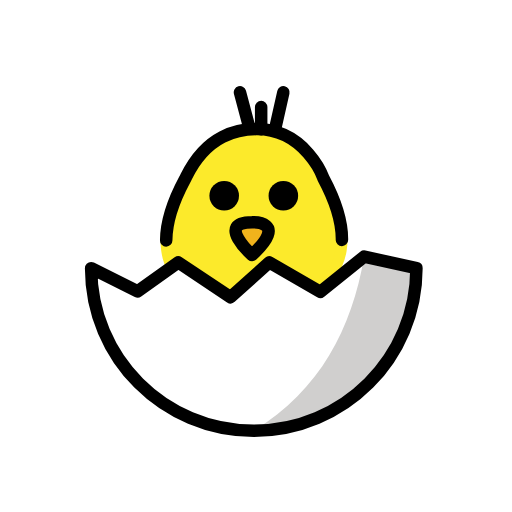
t = 0.00 s
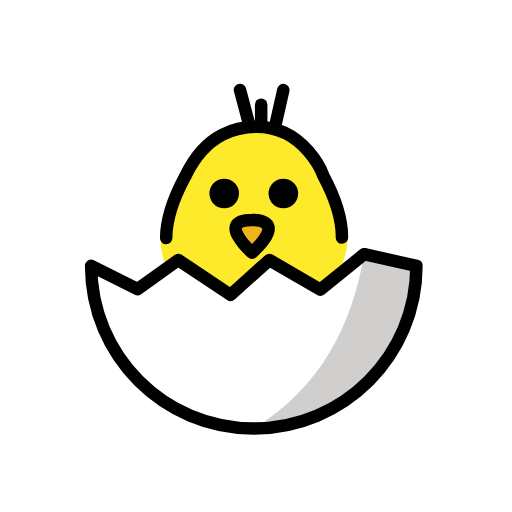
t = 0.48 s
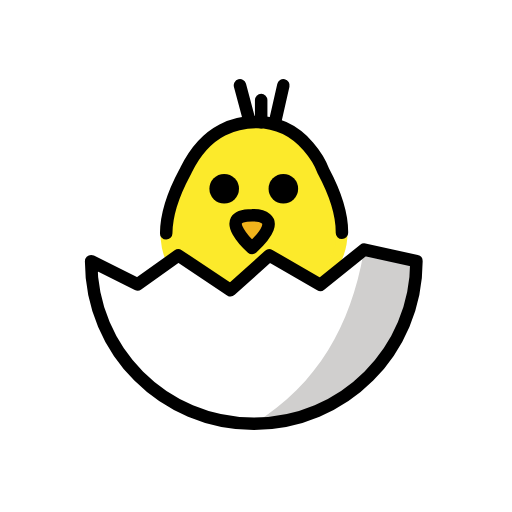
t = 1.43 s
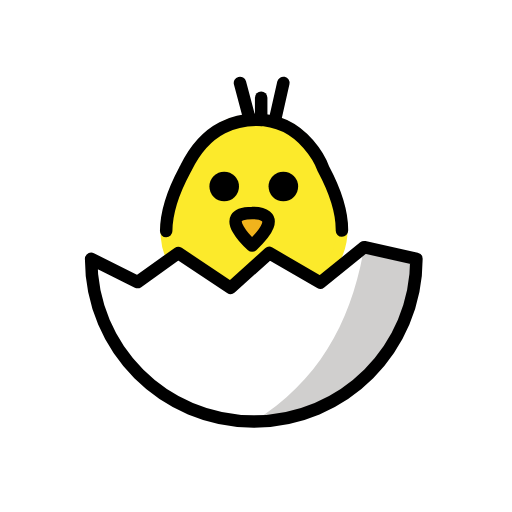
t = 1.90 s
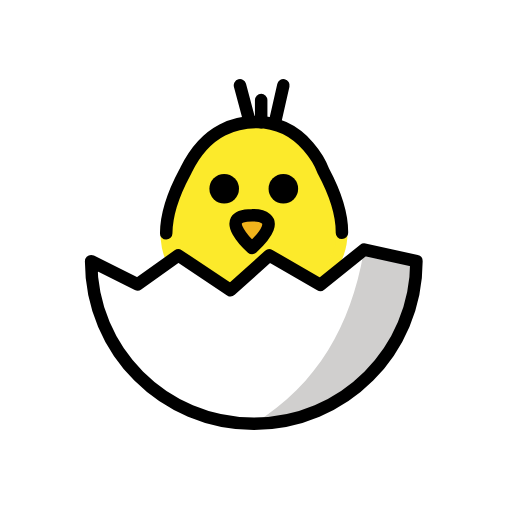
t = 2.38 s
t = 3.33 s: frame unchanged from t = 0.48 s, image omitted

The animated SVG that drew these frames (rendered in a browser with its animation timeline set to each time). Animation: 1 SMIL element (animateTransform=1); one cycle of 3.80 s, repeats indefinitely.

<?xml version='1.0' encoding='utf-8'?>
<svg xmlns="http://www.w3.org/2000/svg" id="emoji" viewBox="-5 -5 82 82" width="200" height="200" role="img">
  <title>OpenMoji: hatching chick</title><g><g id="color">
    <path fill="#FCEA2B" stroke="#FCEA2B" stroke-miterlimit="10" stroke-width="1.8" d="M36.1089,44.1242 c0,0,21.3368-0.7112,10.6684-20.6256c0,0-2.8449-7.8235-10.6684-7.8235c-2.2075,0-4.0187,0.5096-5.4973,1.2733 c-3.7618,1.9427-5.3718,5.5292-5.8823,6.5502C24.018,24.9211,13.3496,42.7018,36.1089,44.1242z" />
    <path fill="#F1B31C" stroke="none" d="M35.3719,30.6032c0,0,5.9251-0.2907,0,5.2324C35.3719,35.8356,29.4468,30.6032,35.3719,30.6032z" />
    <path fill="#FFFFFF" stroke="none" d="M61.6942,37.9501C61.6942,52.3371,50.0313,64,35.6443,64S9.5944,52.3371,9.5944,37.9501l7.4428,3.7214 l6.5125-4.6518l8.3732,5.5821l6.2024-5.5821l8.1758,4.7364l7.0199-5.6667L61.6942,37.9501z" />
    <path fill="#D0CFCE" stroke="none" d="M53.321,36.0894C51.3406,47.7279,46.2215,57.4929,35.6443,64c14.387,0,26.0499-11.663,26.0499-26.0499 L53.321,36.0894z" />
  </g>
  <g id="hair" />
  <g id="skin" />
  <g id="skin-shadow" />
  <g id="line">
    <circle cx="30.908" cy="26.3629" r="2.3682" fill="#000000" stroke="none" />
    <circle cx="40.3807" cy="26.3629" r="2.3682" fill="#000000" stroke="none" />
    <line x1="34.7963" x2="33.4334" y1="14.9035" y2="9.7857" fill="none" stroke="#000000" stroke-linecap="round" stroke-linejoin="round" stroke-miterlimit="10" stroke-width="2" />
    <line x1="36.8284" x2="36.8284" y1="15.7062" y2="12.1539" fill="none" stroke="#000000" stroke-linecap="round" stroke-linejoin="round" stroke-miterlimit="10" stroke-width="2" />
    <line x1="38.9992" x2="40.3807" y1="15.9035" y2="9.7857" fill="none" stroke="#000000" stroke-linecap="round" stroke-linejoin="round" stroke-miterlimit="10" stroke-width="2" />
    <path fill="none" stroke="#000000" stroke-linecap="round" stroke-linejoin="round" stroke-miterlimit="10" stroke-width="2" d="M35.3719,30.6032c0,0,5.9251-0.2907,0,5.2324C35.3719,35.8356,29.4468,30.6032,35.3719,30.6032z" />
    <path fill="none" stroke="#000000" stroke-linecap="round" stroke-linejoin="round" stroke-miterlimit="10" stroke-width="2" d="M49.7637,33.4191c0.0286-2.6167-0.8175-5.8717-2.9865-9.9204c0,0-2.8449-7.8235-10.6684-7.8235 c-2.2075,0-4.0187,0.5096-5.4973,1.2733c-3.7618,1.9427-5.3718,5.5292-5.8823,6.5502c-0.3479,0.6959-3.0787,5.3065-3.1133,10.0017" />
    <path fill="none" stroke="#000000" stroke-linecap="round" stroke-linejoin="round" stroke-miterlimit="10" stroke-width="2" d="M61.6942,37.9501C61.6942,52.3371,50.0313,64,35.6443,64S9.5944,52.3371,9.5944,37.9501l7.4428,3.7214l6.5125-4.6518l8.3732,5.5821 l6.2024-5.5821l8.1758,4.7364l7.0199-5.6667L61.6942,37.9501z" />
  </g>
<animateTransform attributeName="transform" type="translate" values="0 0;0 -1.5;0 0" dur="3.8s" repeatCount="indefinite" /></g></svg>
